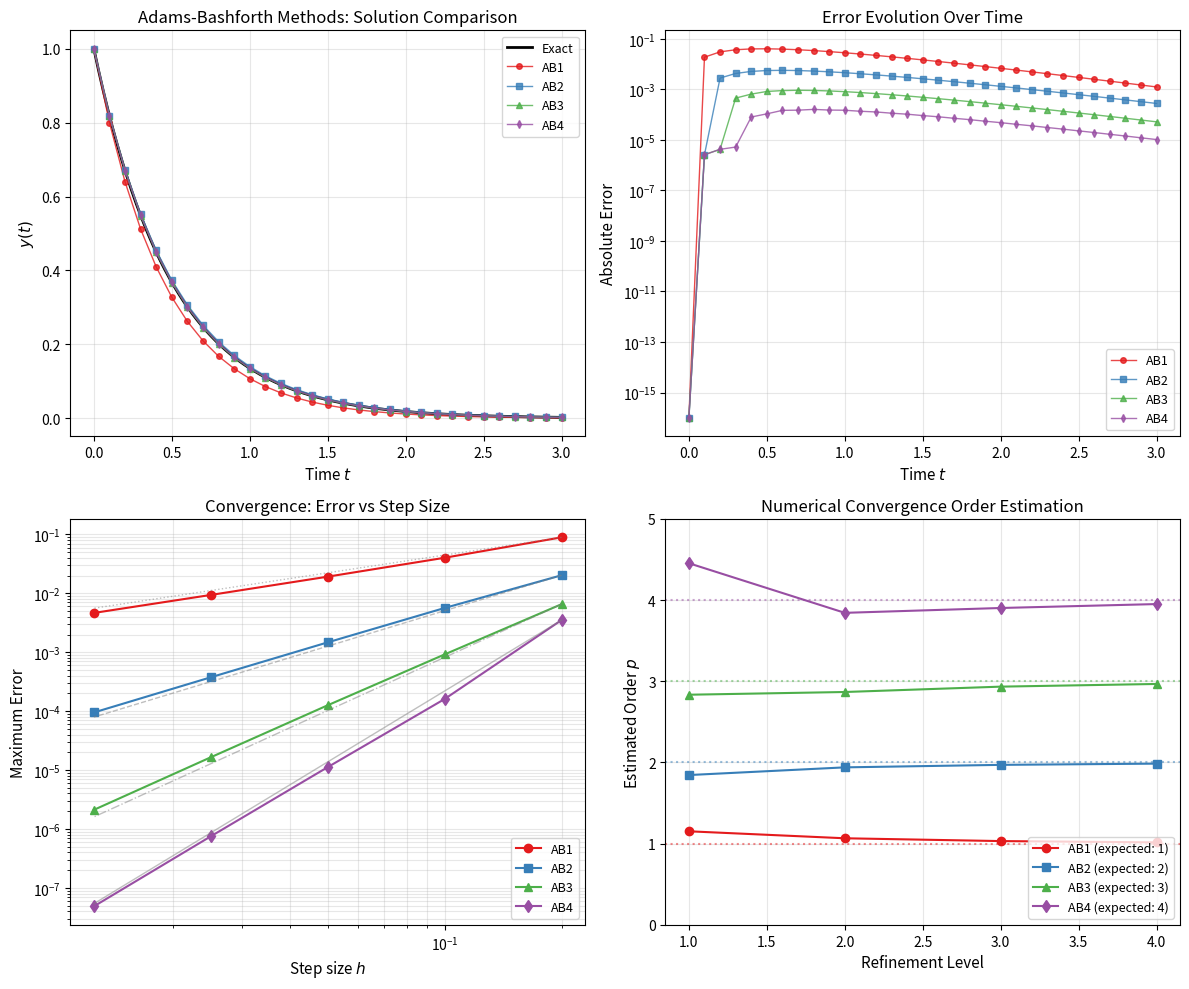

Reproduce this figure in Python.
import numpy as np
import matplotlib.pyplot as plt
from typing import Callable, Tuple

def rk4_step(f: Callable, t: float, y: float, h: float) -> float:
    """Single step of the 4th-order Runge-Kutta method."""
    k1 = f(t, y)
    k2 = f(t + h/2, y + h*k1/2)
    k3 = f(t + h/2, y + h*k2/2)
    k4 = f(t + h, y + h*k3)
    return y + (h/6) * (k1 + 2*k2 + 2*k3 + k4)

def adams_bashforth(f: Callable, t_span: Tuple[float, float], y0: float, 
                    h: float, order: int = 4) -> Tuple[np.ndarray, np.ndarray]:
    """
    Solve ODE using Adams-Bashforth method.
    
    Parameters:
    -----------
    f : callable
        Function f(t, y) defining dy/dt = f(t, y)
    t_span : tuple
        (t_start, t_end)
    y0 : float
        Initial condition
    h : float
        Step size
    order : int
        Order of Adams-Bashforth method (1, 2, 3, or 4)
    
    Returns:
    --------
    t : ndarray
        Time points
    y : ndarray
        Solution values
    """
    t_start, t_end = t_span
    n_steps = int((t_end - t_start) / h)
    
    t = np.linspace(t_start, t_start + n_steps * h, n_steps + 1)
    y = np.zeros(n_steps + 1)
    y[0] = y0
    
    # Store function evaluations
    f_vals = np.zeros(n_steps + 1)
    f_vals[0] = f(t[0], y[0])
    
    # Bootstrap using RK4 for the first (order-1) steps
    for i in range(min(order - 1, n_steps)):
        y[i + 1] = rk4_step(f, t[i], y[i], h)
        f_vals[i + 1] = f(t[i + 1], y[i + 1])
    
    # Adams-Bashforth coefficients
    if order == 1:
        coeffs = [1]
    elif order == 2:
        coeffs = [3/2, -1/2]
    elif order == 3:
        coeffs = [23/12, -16/12, 5/12]
    elif order == 4:
        coeffs = [55/24, -59/24, 37/24, -9/24]
    else:
        raise ValueError("Order must be 1, 2, 3, or 4")
    
    # Main Adams-Bashforth iteration
    for n in range(order - 1, n_steps):
        # Compute weighted sum of previous function values
        increment = sum(coeffs[j] * f_vals[n - j] for j in range(order))
        y[n + 1] = y[n] + h * increment
        f_vals[n + 1] = f(t[n + 1], y[n + 1])
    
    return t, y

# Define the test problem
lambda_decay = 2.0  # Decay constant
y0 = 1.0  # Initial condition

def f_decay(t: float, y: float) -> float:
    """ODE: dy/dt = -lambda * y"""
    return -lambda_decay * y

def exact_solution(t: np.ndarray) -> np.ndarray:
    """Exact solution: y = y0 * exp(-lambda * t)"""
    return y0 * np.exp(-lambda_decay * t)

# Solve with different orders
t_span = (0.0, 3.0)
h = 0.1

results = {}
for order in [1, 2, 3, 4]:
    t, y = adams_bashforth(f_decay, t_span, y0, h, order=order)
    results[order] = (t, y)

# Compute exact solution
t_exact = np.linspace(t_span[0], t_span[1], 200)
y_exact = exact_solution(t_exact)

# Create comprehensive visualization
fig, axes = plt.subplots(2, 2, figsize=(12, 10))

# Plot 1: Solution comparison
ax1 = axes[0, 0]
ax1.plot(t_exact, y_exact, 'k-', linewidth=2, label='Exact')
colors = ['#e41a1c', '#377eb8', '#4daf4a', '#984ea3']
markers = ['o', 's', '^', 'd']
for i, order in enumerate([1, 2, 3, 4]):
    t, y = results[order]
    ax1.plot(t, y, f'{markers[i]}-', color=colors[i], 
             markersize=4, linewidth=1, alpha=0.8, label=f'AB{order}')
ax1.set_xlabel('Time $t$', fontsize=11)
ax1.set_ylabel('$y(t)$', fontsize=11)
ax1.set_title('Adams-Bashforth Methods: Solution Comparison', fontsize=12)
ax1.legend(loc='upper right', fontsize=9)
ax1.grid(True, alpha=0.3)

# Plot 2: Error over time
ax2 = axes[0, 1]
for i, order in enumerate([1, 2, 3, 4]):
    t, y = results[order]
    error = np.abs(y - exact_solution(t))
    ax2.semilogy(t, error + 1e-16, f'{markers[i]}-', color=colors[i], 
                 markersize=4, linewidth=1, alpha=0.8, label=f'AB{order}')
ax2.set_xlabel('Time $t$', fontsize=11)
ax2.set_ylabel('Absolute Error', fontsize=11)
ax2.set_title('Error Evolution Over Time', fontsize=12)
ax2.legend(loc='lower right', fontsize=9)
ax2.grid(True, alpha=0.3)

# Plot 3: Convergence study
ax3 = axes[1, 0]
step_sizes = [0.2, 0.1, 0.05, 0.025, 0.0125]
errors = {order: [] for order in [1, 2, 3, 4]}

for h_test in step_sizes:
    for order in [1, 2, 3, 4]:
        t, y = adams_bashforth(f_decay, t_span, y0, h_test, order=order)
        max_error = np.max(np.abs(y - exact_solution(t)))
        errors[order].append(max_error)

for i, order in enumerate([1, 2, 3, 4]):
    ax3.loglog(step_sizes, errors[order], f'{markers[i]}-', color=colors[i], 
               markersize=6, linewidth=1.5, label=f'AB{order}')

# Add reference slopes
h_ref = np.array([0.2, 0.0125])
for p, ls in [(1, ':'), (2, '--'), (3, '-.'), (4, '-')]:
    scale = errors[p][0] / h_ref[0]**p
    ax3.loglog(h_ref, scale * h_ref**p, ls, color='gray', alpha=0.5, linewidth=1)

ax3.set_xlabel('Step size $h$', fontsize=11)
ax3.set_ylabel('Maximum Error', fontsize=11)
ax3.set_title('Convergence: Error vs Step Size', fontsize=12)
ax3.legend(loc='lower right', fontsize=9)
ax3.grid(True, alpha=0.3, which='both')

# Plot 4: Estimated convergence orders
ax4 = axes[1, 1]
h_arr = np.array(step_sizes)
for i, order in enumerate([1, 2, 3, 4]):
    err_arr = np.array(errors[order])
    # Compute numerical order of convergence
    p_est = np.log(err_arr[:-1] / err_arr[1:]) / np.log(h_arr[:-1] / h_arr[1:])
    ax4.plot(range(1, len(p_est) + 1), p_est, f'{markers[i]}-', color=colors[i], 
             markersize=6, linewidth=1.5, label=f'AB{order} (expected: {order})')
    ax4.axhline(y=order, color=colors[i], linestyle=':', alpha=0.5)

ax4.set_xlabel('Refinement Level', fontsize=11)
ax4.set_ylabel('Estimated Order $p$', fontsize=11)
ax4.set_title('Numerical Convergence Order Estimation', fontsize=12)
ax4.legend(loc='lower right', fontsize=9)
ax4.grid(True, alpha=0.3)
ax4.set_ylim([0, 5])

plt.tight_layout()
plt.savefig('plot.png', dpi=150, bbox_inches='tight')
plt.show()

print("Figure saved to plot.png")